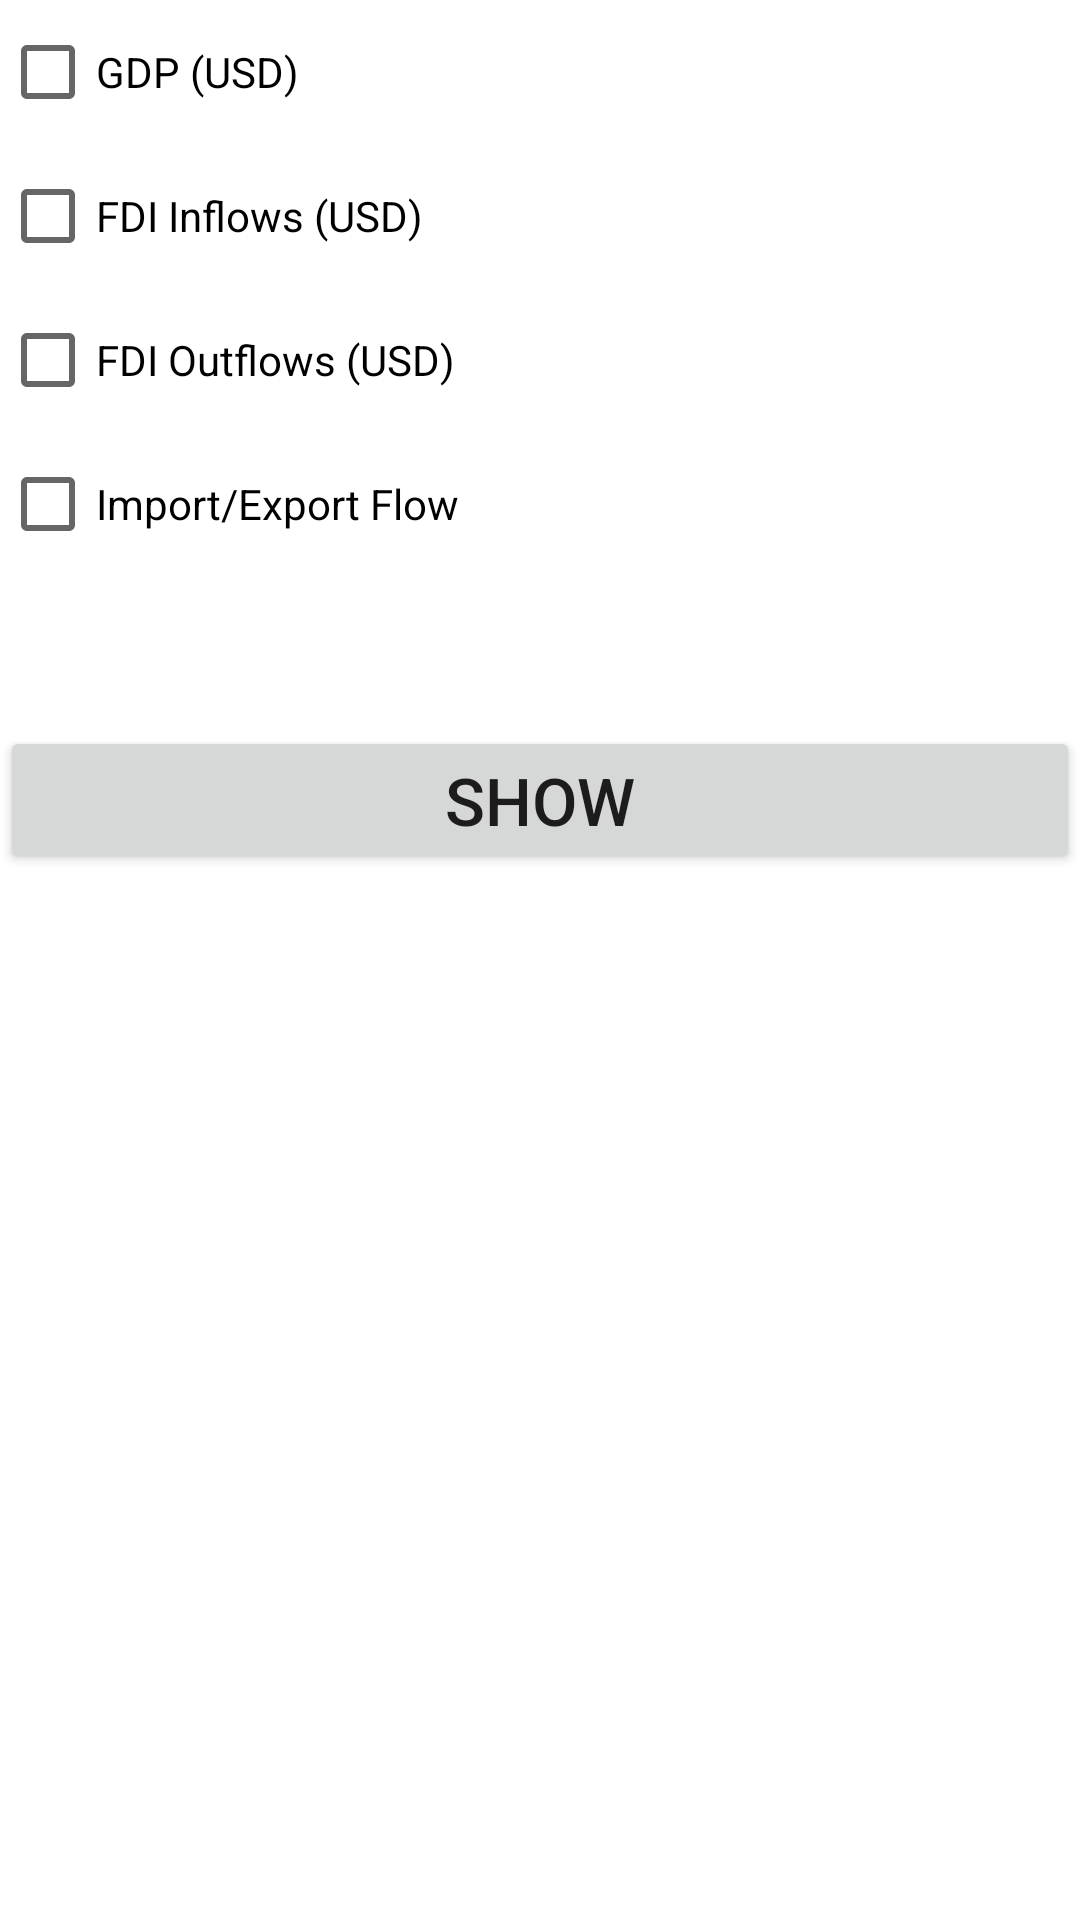

Here is an Android app screen rendered from its layout file. Give the layout XML and the strings, colors and styles it references.
<!-- AndroidManifest.xml: application theme Theme.Strikers_Hackathon -->
<!-- res/layout/agriculturefragment.xml -->
<?xml version="1.0" encoding="utf-8"?>
<FrameLayout xmlns:android="http://schemas.android.com/apk/res/android"
    xmlns:tools="http://schemas.android.com/tools"
    android:layout_width="match_parent"
    android:layout_height="match_parent"
    tools:context=".AgricultureFragment">

    
    <RadioGroup
        android:layout_width="match_parent"
        android:layout_height="540dp">

        <CheckBox
            android:id="@+id/checkbox_1"
            android:layout_width="wrap_content"
            android:layout_height="wrap_content"
            android:onClick="onCheckboxClicked"
            android:text="GDP (USD)" />

        <CheckBox
            android:id="@+id/checkbox_2"
            android:layout_width="wrap_content"
            android:layout_height="wrap_content"
            android:onClick="onCheckboxClicked"
            android:text="FDI Inflows (USD)" />

        <CheckBox
            android:id="@+id/checkbox_3"
            android:layout_width="wrap_content"
            android:layout_height="wrap_content"
            android:onClick="onCheckboxClicked"
            android:text="FDI Outflows (USD)" />

        <CheckBox
            android:id="@+id/checkbox_4"
            android:layout_width="wrap_content"
            android:layout_height="wrap_content"
            android:onClick="onCheckboxClicked"
            android:text="Import/Export Flow" />

        <Button
            android:id="@+id/show"
            android:layout_width="match_parent"
            android:layout_height="wrap_content"
            android:text="SHOW"
            android:onClick="graphrender"
            android:textSize="22dp"
            android:layout_marginTop="50dp"/>
    </RadioGroup>

</FrameLayout>
<!-- resources referenced by this layout -->
<resources>
  <style name="Theme.Strikers_Hackathon" parent="Theme.MaterialComponents.DayNight.DarkActionBar">
          
          <item name="colorPrimary">@color/colorPrimary</item>
          <item name="colorPrimaryVariant">@color/colorPrimaryVariant</item>
          <item name="colorOnPrimary">@color/colorOnPrimary</item>
          
          <item name="colorSecondary">@color/colorSecondary</item>
          <item name="colorSecondaryVariant">@color/colorSecondaryVariant</item>
          <item name="colorOnSecondary">@color/colorOnSecondary</item>
          
          <item name="android:statusBarColor" tools:targetApi="l">?attr/colorPrimaryVariant</item>
          
      </style>
  <color name="colorPrimary">#1976D2</color>
  <color name="colorPrimaryVariant">#1976D2</color>
  <color name="colorOnPrimary">#FFFFFFFF</color>
  <color name="colorSecondary">#FF03DAC5</color>
  <color name="colorSecondaryVariant">#FF018786</color>
  <color name="colorOnSecondary">#FF000000</color>
</resources>
